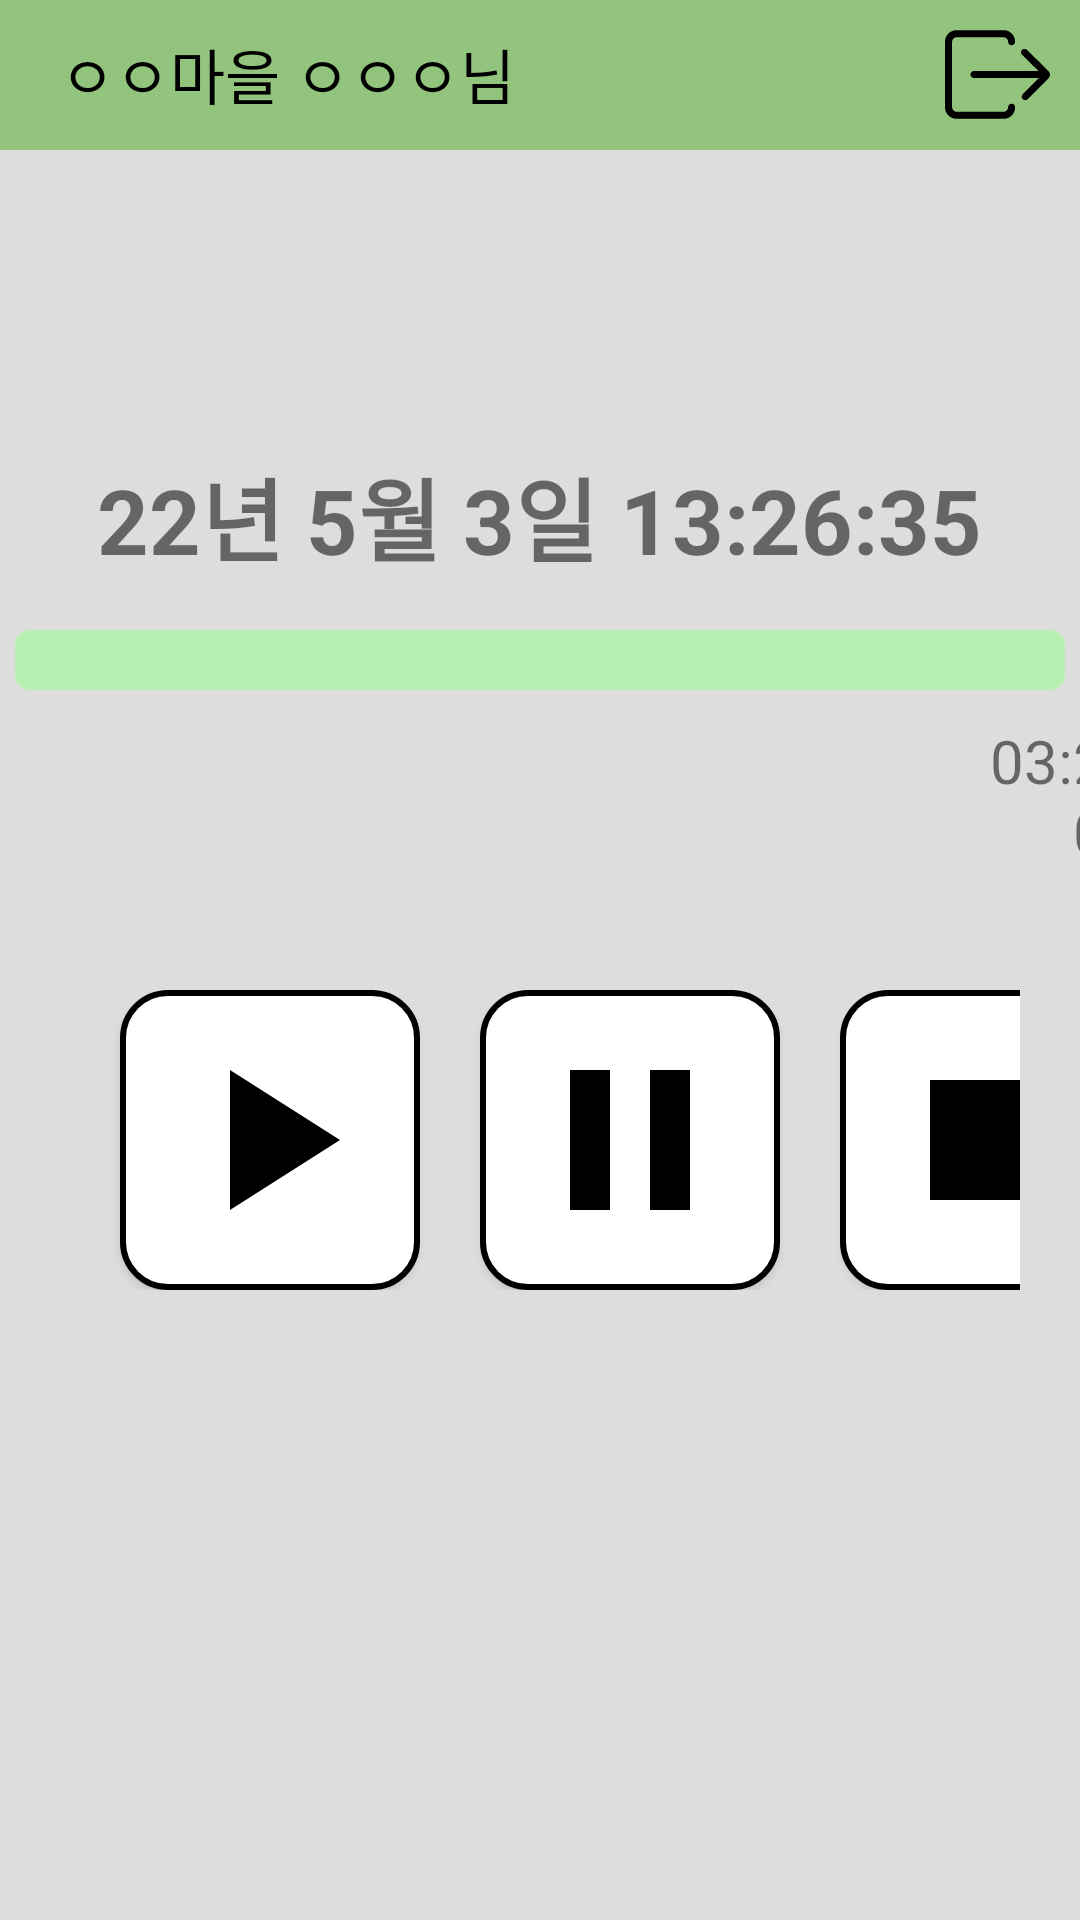

Produce the Android XML layout that renders to this screen, including the resource entries it uses.
<!-- AndroidManifest.xml: application theme Theme.Broadcast -->
<!-- res/layout/activity_broadcast_play.xml -->
<?xml version="1.0" encoding="utf-8"?>
<RelativeLayout xmlns:android="http://schemas.android.com/apk/res/android"
    android:layout_width="match_parent"
    android:layout_height="match_parent"
    android:background="#DDDDDD"
    >
    <RelativeLayout
        android:id="@+id/toolbar"
        android:layout_width="match_parent"
        android:layout_height="wrap_content"
        android:background="@color/actionbar"
        android:orientation="horizontal">

        <TextView
            android:id="@+id/toolbar_title"
            android:layout_width="wrap_content"
            android:layout_height="50dp"
            android:layout_gravity="center"
            android:layout_marginLeft="20dp"
            android:gravity="left"
            android:paddingVertical="10dp"
            android:text="ㅇㅇ마을 ㅇㅇㅇ님"
            android:textColor="@color/black"
            android:textSize="20dp" />

        <ImageButton
            android:id="@+id/logout"
            android:layout_width="wrap_content"
            android:layout_height="wrap_content"
            android:layout_alignParentRight="true"
            android:layout_centerVertical="true"
            android:layout_marginRight="10dp"
            android:background="@color/actionbar"
            android:foreground="?android:attr/selectableItemBackground"
            android:src="@drawable/ic_logout" />
    </RelativeLayout>
    <TextView
        android:id="@+id/now_time"
        android:layout_width="wrap_content"
        android:textSize="30dp"
        android:textStyle="bold"
        android:layout_height="40dp"
        android:layout_below="@id/toolbar"
        android:layout_centerHorizontal="true"
        android:layout_marginTop="100dp"
        android:text="22년 5월 3일 13:26:35"
        />
    <ProgressBar
        android:id="@+id/progressbar"
        style="@style/Widget.AppCompat.ProgressBar.Horizontal"
        android:progressDrawable="@drawable/custom_progressbar"
        android:layout_width="350dp"
        android:layout_height="20dp"
        android:max="100"
        android:layout_below="@id/now_time"
        android:layout_centerHorizontal="true"
        android:layout_marginTop="20dp"
        />
    <LinearLayout
        android:layout_width="match_parent"
        android:layout_height="wrap_content"
        android:layout_below="@id/progressbar"
        android:layout_marginTop="10dp"
        >
        <TextView
            android:layout_width="wrap_content"
            android:layout_height="wrap_content"
            android:text="03"
            android:layout_marginLeft="330dp"
            android:textSize="20dp"/>
        <TextView
            android:layout_width="wrap_content"
            android:layout_height="wrap_content"
            android:text=":"
            android:textSize="20dp"/>
        <TextView
            android:layout_width="wrap_content"
            android:layout_height="wrap_content"
            android:text="20"
            android:textSize="20dp"/>

    </LinearLayout>
    <LinearLayout
        android:id="@+id/player_bar"
        android:layout_width="match_parent"
        android:layout_height="wrap_content"
        android:layout_below="@id/progressbar"
        android:layout_marginTop="80dp"
        android:padding="20dp"
        >
        <Button
            android:id="@+id/play_button"
            android:layout_width="100dp"
            android:layout_height="100dp"
            android:background="@drawable/round_rec_button"
            android:foreground="?android:attr/selectableItemBackground"
            android:drawableLeft="@drawable/play_vector"
            android:paddingLeft="10dp"
            android:layout_marginLeft="20dp"
            />
        <Button
            android:id="@+id/pause_button"
            android:layout_width="100dp"
            android:layout_height="100dp"
            android:background="@drawable/round_rec_button"
            android:foreground="?android:attr/selectableItemBackground"
            android:drawableLeft="@drawable/pause_button"
            android:paddingLeft="10dp"
            android:layout_marginLeft="20dp"
            />
        <Button
            android:id="@+id/stop_button"
            android:layout_width="100dp"
            android:layout_height="100dp"
            android:background="@drawable/round_rec_button"
            android:foreground="?android:attr/selectableItemBackground"
            android:drawableLeft="@drawable/stop_button"
            android:paddingLeft="10dp"
            android:layout_marginLeft="20dp"
            />
    </LinearLayout>
</RelativeLayout>
<!-- resources referenced by this layout -->
<resources>
  <color name="actionbar">#93c47d</color>
  <color name="black">#FF000000</color>
  <!-- drawable custom_progressbar (drawable) -->
  <?xml version="1.0" encoding="utf-8"?>
  <layer-list xmlns:android="http://schemas.android.com/apk/res/android">
      <item>
          <shape>
              <corners android:radius="5dp" />
              <solid android:color="#B7F0B1" />
          </shape>
      </item>
      <item>
          <clip>
              <shape>
                  <corners android:radius="5dp" />
                  <solid android:color="#47C83E" />
              </shape>
          </clip>
      </item>
  </layer-list>
  <!-- drawable pause_button (drawable) -->
  <vector xmlns:android="http://schemas.android.com/apk/res/android"
      android:width="80dp"
      android:height="80dp"
      android:tint="@color/black"
      android:viewportWidth="24"
      android:viewportHeight="24">
      <path
          android:fillColor="@android:color/white"
          android:pathData="M6,19h4L10,5L6,5v14zM14,5v14h4L18,5h-4z" />
  </vector>
  <!-- drawable play_vector (drawable) -->
  <vector xmlns:android="http://schemas.android.com/apk/res/android"
      android:width="80dp"
      android:height="80dp"
      android:viewportWidth="24"
      android:viewportHeight="24"
      android:tint="@color/black"
      >
    <path
        android:fillColor="@android:color/white"
        android:pathData="M8,5v14l11,-7z"/>
  </vector>
  <!-- drawable round_rec_button (drawable) -->
  <?xml version="1.0" encoding="utf-8"?>
  <shape xmlns:android="http://schemas.android.com/apk/res/android"
      android:shape="rectangle" android:padding = "10dp">
      <solid android:color="#ffffff"></solid>
      <corners
          android:bottomLeftRadius="15dp"
          android:bottomRightRadius="15dp"
          android:topLeftRadius="15dp"
          android:topRightRadius="15dp"></corners>
      <stroke android:width="2dp"
          android:color="@color/black"></stroke>
  
  </shape>
  <!-- drawable stop_button (drawable) -->
  <vector xmlns:android="http://schemas.android.com/apk/res/android"
      android:width="80dp"
      android:height="80dp"
      android:tint="@color/black"
      android:viewportWidth="24"
      android:viewportHeight="24">
      <path
          android:fillColor="@android:color/white"
          android:pathData="M6,6h12v12H6z" />
  </vector>
  <style name="Theme.Broadcast" parent="Theme.MaterialComponents.DayNight.DarkActionBar">
          
          <item name="colorPrimary">@color/purple_500</item>
          <item name="colorPrimaryVariant">@color/purple_700</item>
          <item name="colorOnPrimary">@color/white</item>
          
          <item name="colorSecondary">@color/teal_200</item>
          <item name="colorSecondaryVariant">@color/teal_700</item>
          <item name="colorOnSecondary">@color/black</item>
          
          <item name="android:statusBarColor" tools:targetApi="l">?attr/colorPrimaryVariant</item>
          
      </style>
  <color name="purple_500">#FF6200EE</color>
  <color name="purple_700">#FF3700B3</color>
  <color name="white">#FFFFFFFF</color>
  <color name="teal_200">#FF03DAC5</color>
  <color name="teal_700">#FF018786</color>
</resources>
